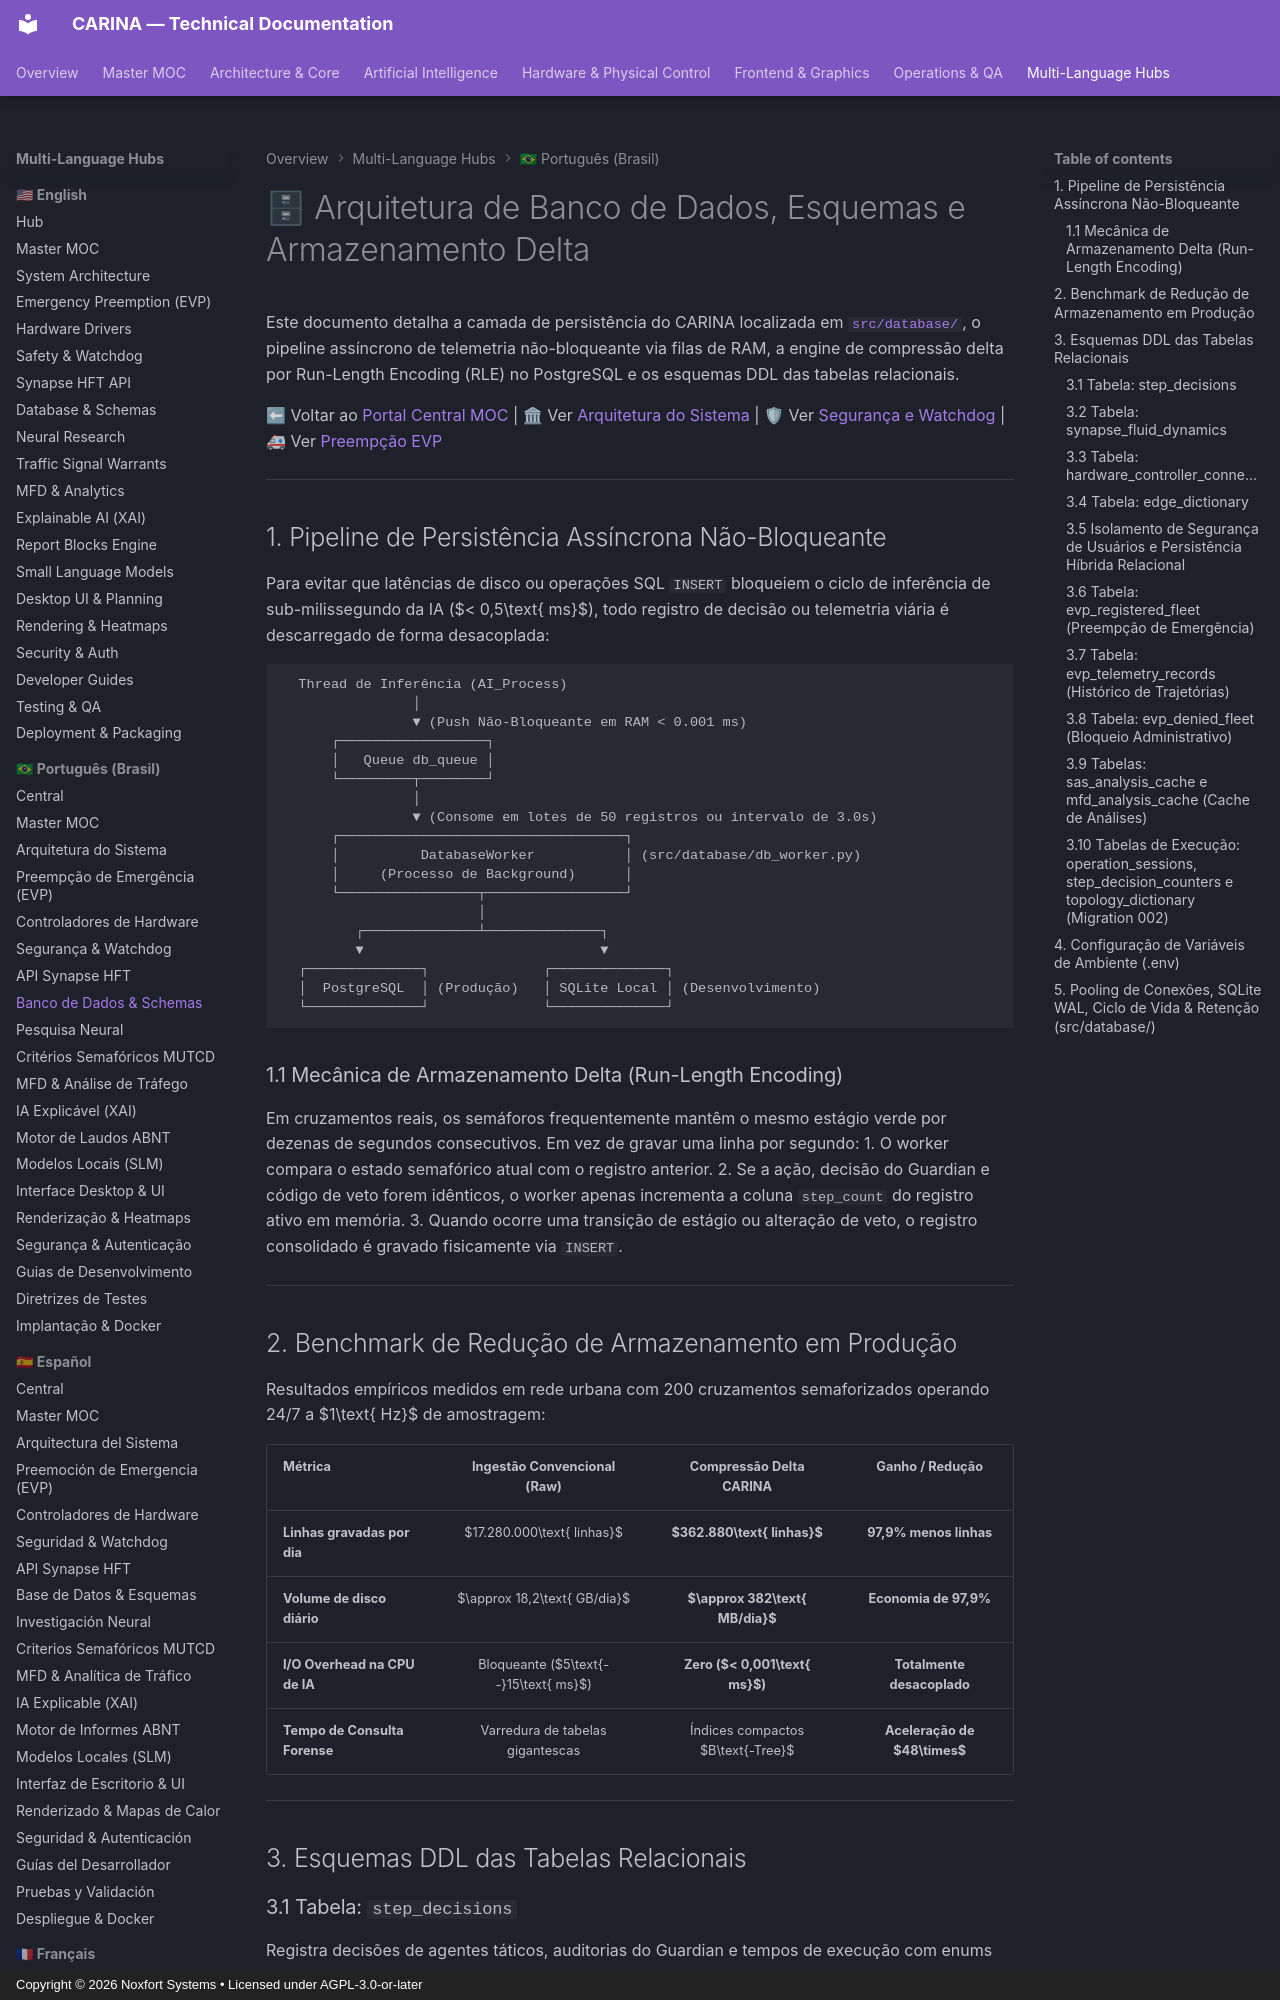

repository: Noxfort-Systems-Brazil/CARINA · page: pt-br/database_and_schemas/index.html · generator: mkdocs · copyright: Copyright © 2026 Noxfort Systems • Licensed under AGPL-3.0-or-later

---
tags: [database, postgresql, sqlite, schemas, delta-storage, evp, rle]
aliases: [Banco de Dados, Esquemas Relacionais, Armazenamento Delta, Modelagem SQL]
---

# 🗄 Arquitetura de Banco de Dados, Esquemas e Armazenamento Delta

Este documento detalha a camada de persistência do CARINA localizada em [`src/database/`](../../src/database), o pipeline assíncrono de telemetria não-bloqueante via filas de RAM, a engine de compressão delta por Run-Length Encoding (RLE) no PostgreSQL e os esquemas DDL das tabelas relacionais.

⬅ Voltar ao [Portal Central MOC](carina_moc.md) | 🏛 Ver [Arquitetura do Sistema](architecture.md) | 🛡 Ver [Segurança e Watchdog](safety_and_watchdog.md) | 🚑 Ver [Preempção EVP](evp_and_preemption.md)

---

## 1. Pipeline de Persistência Assíncrona Não-Bloqueante

Para evitar que latências de disco ou operações SQL `INSERT` bloqueiem o ciclo de inferência de sub-milissegundo da IA ($< 0,5\text{ ms}$), todo registro de decisão ou telemetria viária é descarregado de forma desacoplada:

```text
  Thread de Inferência (AI_Process)
                │
                ▼ (Push Não-Bloqueante em RAM < 0.001 ms)
      ┌──────────────────┐
      │   Queue db_queue │
      └─────────┬────────┘
                │
                ▼ (Consome em lotes de 50 registros ou intervalo de 3.0s)
      ┌───────────────────────────────────┐
      │          DatabaseWorker           │ (src/database/db_worker.py)
      │     (Processo de Background)      │
      └─────────────────┬─────────────────┘
                        │
         ┌──────────────┴──────────────┐
         ▼                             ▼
  ┌──────────────┐              ┌──────────────┐
  │  PostgreSQL  │ (Produção)   │ SQLite Local │ (Desenvolvimento)
  └──────────────┘              └──────────────┘
```

### 1.1 Mecânica de Armazenamento Delta (Run-Length Encoding)
Em cruzamentos reais, os semáforos frequentemente mantêm o mesmo estágio verde por dezenas de segundos consecutivos. Em vez de gravar uma linha por segundo:
1. O worker compara o estado semafórico atual com o registro anterior.
2. Se a ação, decisão do Guardian e código de veto forem idênticos, o worker apenas incrementa a coluna `step_count` do registro ativo em memória.
3. Quando ocorre uma transição de estágio ou alteração de veto, o registro consolidado é gravado fisicamente via `INSERT`.

---

## 2. Benchmark de Redução de Armazenamento em Produção

Resultados empíricos medidos em rede urbana com 200 cruzamentos semaforizados operando 24/7 a $1\text{ Hz}$ de amostragem:

| Métrica | Ingestão Convencional (Raw) | Compressão Delta CARINA | Ganho / Redução |
| :--- | :---: | :---: | :---: |
| **Linhas gravadas por dia** | $17.280.000\text{ linhas}$ | **$362.880\text{ linhas}$** | **97,9% menos linhas** |
| **Volume de disco diário** | $\approx 18,2\text{ GB/dia}$ | **$\approx 382\text{ MB/dia}$** | **Economia de 97,9%** |
| **I/O Overhead na CPU de IA** | Bloqueante ($5\text{--}15\text{ ms}$) | **Zero ($< 0,001\text{ ms}$)** | **Totalmente desacoplado** |
| **Tempo de Consulta Forense** | Varredura de tabelas gigantescas | Índices compactos $B\text{-Tree}$ | **Aceleração de $48\times$** |

---

## 3. Esquemas DDL das Tabelas Relacionais
